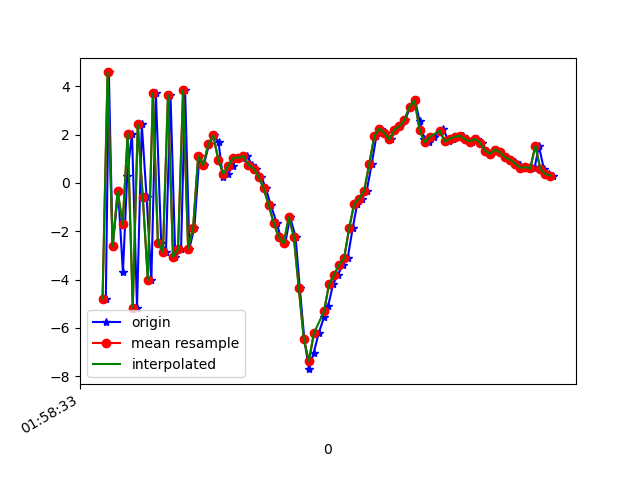

The table this chart was drawn from, first rows:
1617760713393, 456350028510813, -4.789432, -1.0489581, 0.6075525
1617760713405, 456350047741583, 4.575, -0.08828, -2.753
1617760713420, 456350066972353, -2.625, -0.8686, 6.384
1617760713442, 456350086203123, -0.3481, 0.2505, -8.139
1617760713461, 456350105433893, -3.693, -0.2331, 5.057
1617760713478, 456350124664663, 0.3026, -0.06943, -8.357
1617760713497, 456350143895433, 2.042, 0.7752, 6.877
1617760713517, 456350163126203, -5.16, -0.797, -1.533
1617760713536, 456350182356973, 2.42, 0.9683, -4.912
1617760713555, 456350201587743, -0.5906, 0.7979, 7.991
1617760713574, 456350220818513, -4.011, 0.2325, -5.97
1617760713592, 456350240049283, 3.71, 1.934, -0.7354
1617760713613, 456350259280053, -2.466, 0.8515, 6.874
1617760713632, 456350278510823, -2.854, 1.28, -8.03
1617760713650, 456350297741593, 3.643, 3.033, -0.8785
1617760713669, 456350316972363, -3.057, 2.761, 4.558
1617760713692, 456350336203133, -2.737, 3.199, -8.509
1617760713708, 456350355433903, 3.839, 3.64, 2.504
1617760713725, 456350374664673, -2.713, 1.054, 5.716
1617760713745, 456350393895443, -1.847, -0.05357, -5.706
1617760713765, 456350413126213, 1.118, -0.165, 0.6927
1617760713782, 456350432356983, 0.7329, -0.9728, 1.782
1617760713803, 456350451587753, 1.593, -2.534, 1.062
1617760713821, 456350470818523, 1.968, -3.853, 0.5945
1617760713841, 456350490049293, 1.7, -3.821, 0.3421
1617760713858, 456350509280063, 0.2289, -3.241, 0.3493
1617760713879, 456350528510833, 0.3698, -2.369, 0.4702
1617760713897, 456350547741603, 0.7224, -2.087, -0.8242
1617760713916, 456350566972373, 1.042, -1.482, -2.416
1617760713935, 456350586203143, 1.044, -0.2236, -3.693
1617760713954, 456350605433913, 1.113, 0.7621, -4.603
1617760713974, 456350624664683, 0.7535, -0.08895, -4.322
1617760713990, 456350643895453, 0.597, -2.547, -4.254
1617760714011, 456350663126223, 0.2596, -2.601, -4.939
1617760714029, 456350682356993, -0.2265, -1.064, -6.324
1617760714048, 456350701587763, -0.8993, 0.3184, -7.049
1617760714072, 456350720818533, -1.649, 0.9411, -7.555
1617760714088, 456350740049303, -2.235, -0.2415, -4.64
1617760714106, 456350759280073, -2.504, -1.504, -0.2951
1617760714125, 456350778510843, -1.41, -0.911, 0.3419
1617760714147, 456350797741613, -2.222, -0.2738, 0.1348
1617760714164, 456350816972383, -4.36, -0.003653, 1.758
1617760714182, 456350836203153, -6.479, 0.7218, 5.118
1617760714200, 456350855433923, -7.708, 1.676, 8.611
1617760714219, 456350874664693, -7.043, 3.628, 9.861
1617760714239, 456350893895463, -6.218, 4.537, 9.617
1617760714260, 456350913126233, -5.567, 3.843, 9.098
1617760714277, 456350932357003, -5.074, 1.715, 9.75
1617760714296, 456350951587773, -4.201, 1.16, 9.094
1617760714315, 456350970818543, -3.812, 2.127, 7.2
1617760714335, 456350990049313, -3.391, 3.134, 5.215
1617760714354, 456351009280083, -3.121, 3.812, 3.749
1617760714374, 456351028510853, -1.883, 4.279, 3.432
1617760714392, 456351047741623, -0.8664, 4.158, 2.76
1617760714411, 456351066972393, -0.6457, 3.01, 2.714
1617760714430, 456351086203163, -0.3129, 0.9707, 2.252
1617760714450, 456351105433933, 0.7945, -0.2529, 1.08
1617760714468, 456351124664703, 1.928, -0.1947, -0.8494
1617760714487, 456351143895473, 2.251, -0.2731, -1.519
1617760714506, 456351163126243, 2.067, -0.9331, -2.692
1617760714525, 456351182357013, 1.801, -1.803, -4.271
... 34 more rows
